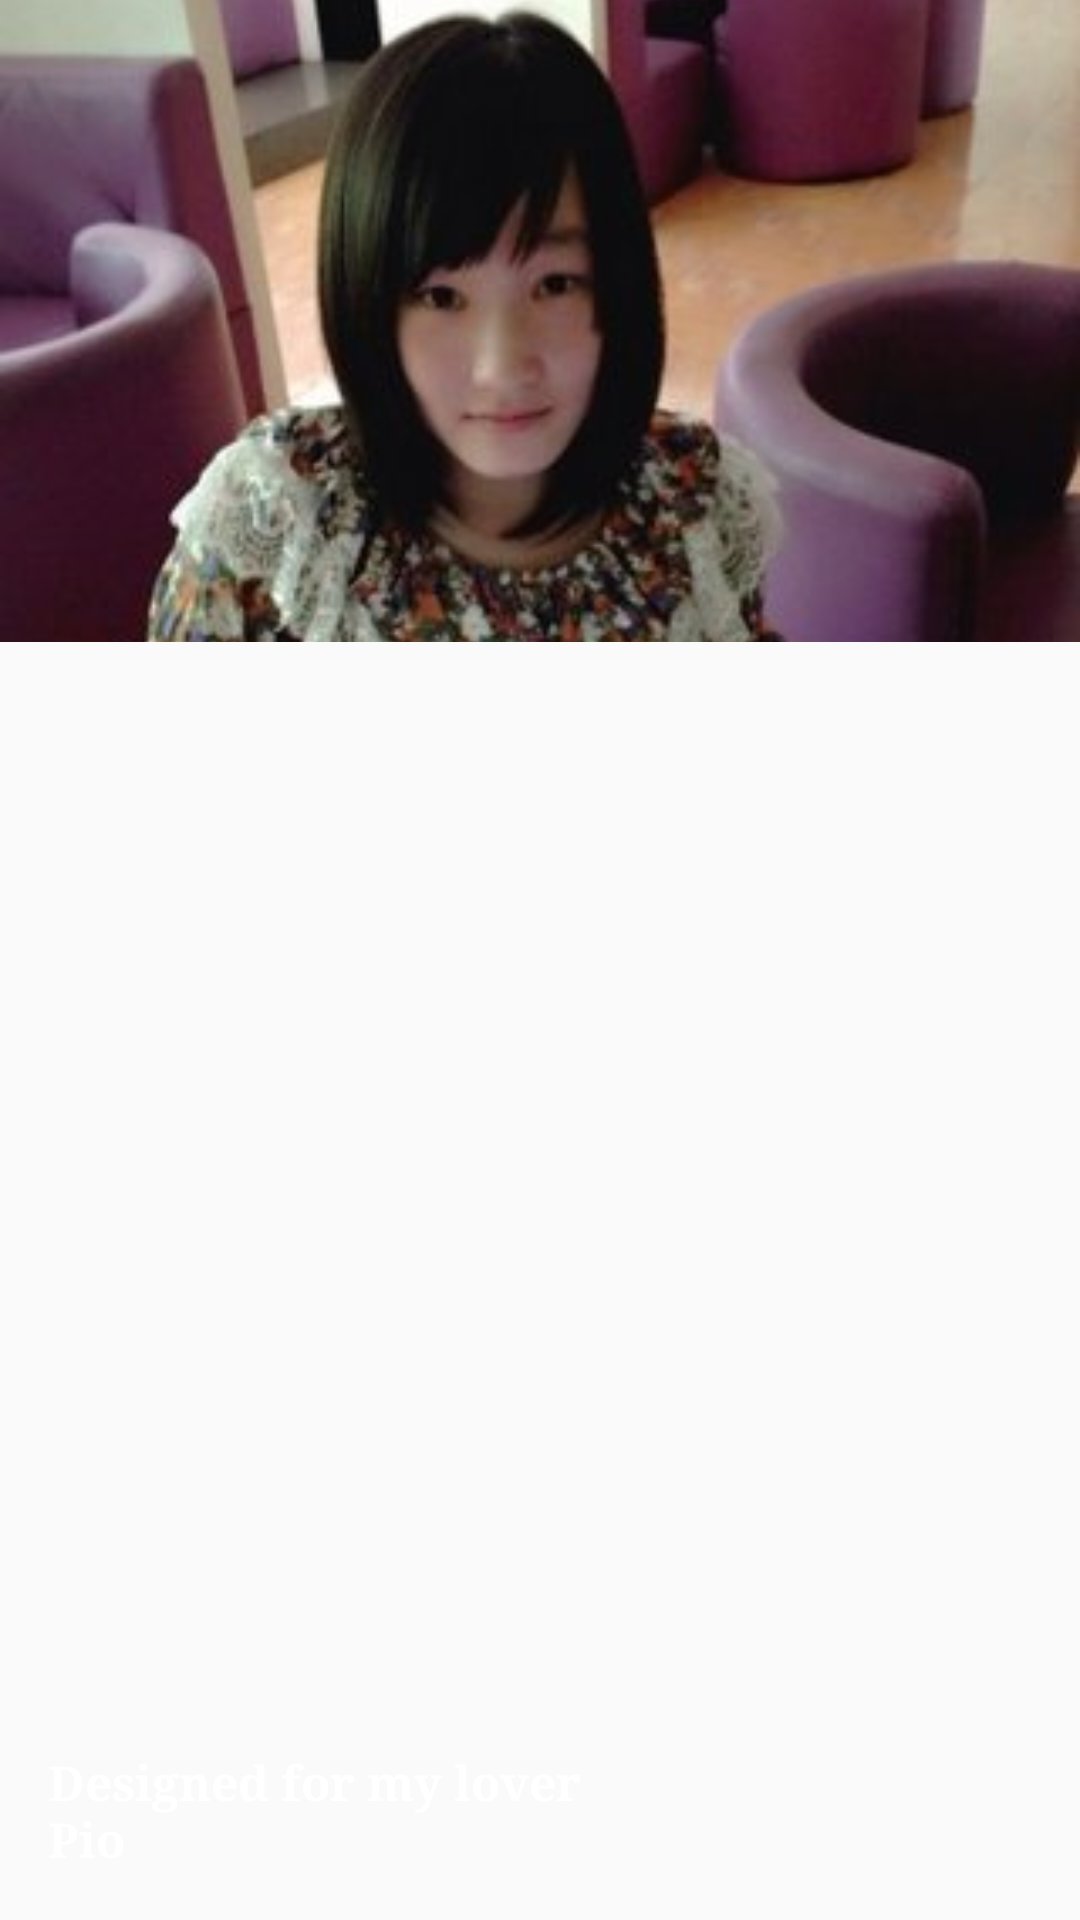

Write the Android layout XML for this screen, with the resource values it uses.
<!-- AndroidManifest.xml: application theme AppTheme -->
<!-- res/layout/nav_header_main.xml -->
<?xml version="1.0" encoding="utf-8"?>

<FrameLayout xmlns:android="http://schemas.android.com/apk/res/android"
    android:layout_width="match_parent"
    android:layout_height="wrap_content"
    android:gravity="bottom"
    android:orientation="vertical"
    android:theme="@style/ThemeOverlay.AppCompat.Dark">

    <ImageView
        android:layout_width="match_parent"
        android:layout_height="wrap_content"
        android:scaleType="centerCrop"
        android:src="@drawable/pio"/>

    <TextView
        style="@style/TextMediumTitle"
        android:textColor="@color/title"
        android:layout_width="match_parent"
        android:layout_height="wrap_content"
        android:paddingTop="@dimen/nav_header_vertical_spacing"
        android:layout_margin="@dimen/activity_horizontal_margin"
        android:layout_gravity="bottom"
        android:text="@string/nav_header_title" />

    
</FrameLayout>
<!-- resources referenced by this layout -->
<resources>
  <color name="title">#ffffff</color>
  <dimen name="activity_horizontal_margin">16dp</dimen>
  <dimen name="nav_header_vertical_spacing">16dp</dimen>
  <!-- drawable pio: png bitmap (drawable, 116948 bytes) -->
  <string name="nav_header_title">Designed for my lover \nPio</string>
  <style name="TextMediumTitle" parent="Text">
          <item name="android:textSize">16sp</item>
          <item name="android:textStyle">bold</item>
      </style>
  <style name="AppTheme" parent="AppTheme.NoActionBar">
          
          <item name="colorPrimary">@color/colorPrimary</item>
          <item name="colorPrimaryDark">@color/colorPrimaryDark</item>
          <item name="colorAccent">@color/colorAccent</item>
      </style>
  <style name="Text">
          <item name="android:typeface">serif</item>
      </style>
  <style name="AppTheme.NoActionBar" parent="Theme.AppCompat.DayNight">
          <item name="windowActionBar">false</item>
          <item name="windowNoTitle">true</item>
      </style>
  <color name="colorPrimary">#3E6F6A</color>
  <color name="colorPrimaryDark">#145158</color>
  <color name="colorAccent">#3E6F6A</color>
</resources>
